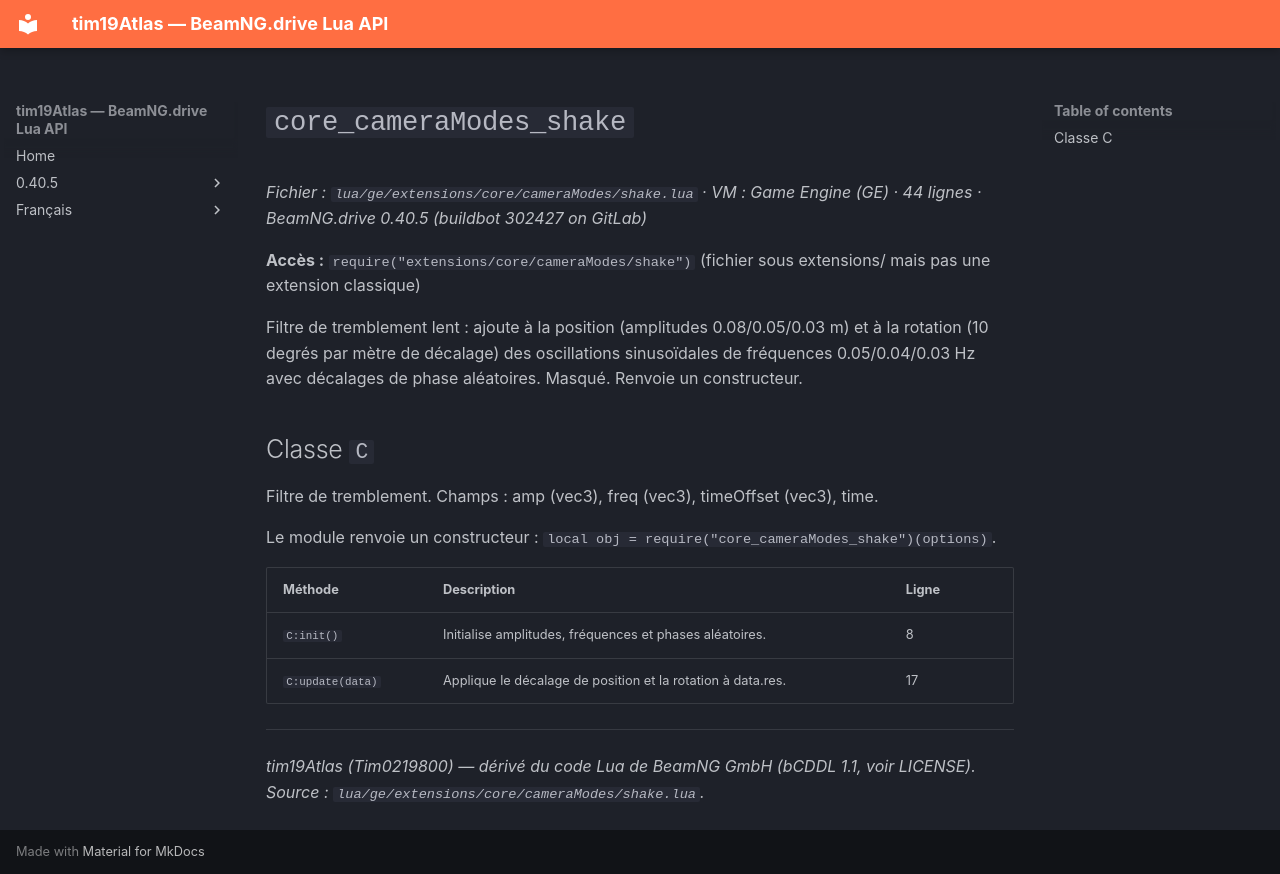

repository: Tim0219800/beamng-lua-atlas · page: fr/0.40.5/ge/extensions/core/cameraModes/shake.html · generator: mkdocs

# `core_cameraModes_shake`

*Fichier : `lua/ge/extensions/core/cameraModes/shake.lua` · VM : Game Engine (GE) · 44 lignes · BeamNG.drive 0.40.5 (buildbot 302427 on GitLab)*

**Accès :** `require("extensions/core/cameraModes/shake")` (fichier sous extensions/ mais pas une extension classique)

Filtre de tremblement lent : ajoute à la position (amplitudes 0.08/0.05/0.03 m) et à la rotation (10 degrés par mètre de décalage) des oscillations sinusoïdales de fréquences 0.05/0.04/0.03 Hz avec décalages de phase aléatoires. Masqué. Renvoie un constructeur.

## Classe `C`

Filtre de tremblement. Champs : amp (vec3), freq (vec3), timeOffset (vec3), time.

Le module renvoie un constructeur : `local obj = require("core_cameraModes_shake")(options)`.

| Méthode | Description | Ligne |
|---|---|---|
| `C:init()` | Initialise amplitudes, fréquences et phases aléatoires. | 8 |
| `C:update(data)` | Applique le décalage de position et la rotation à data.res. | 17 |

---
*tim19Atlas (Tim0219800) — dérivé du code Lua de BeamNG GmbH (bCDDL 1.1, voir LICENSE). Source : `lua/ge/extensions/core/cameraModes/shake.lua`.*
